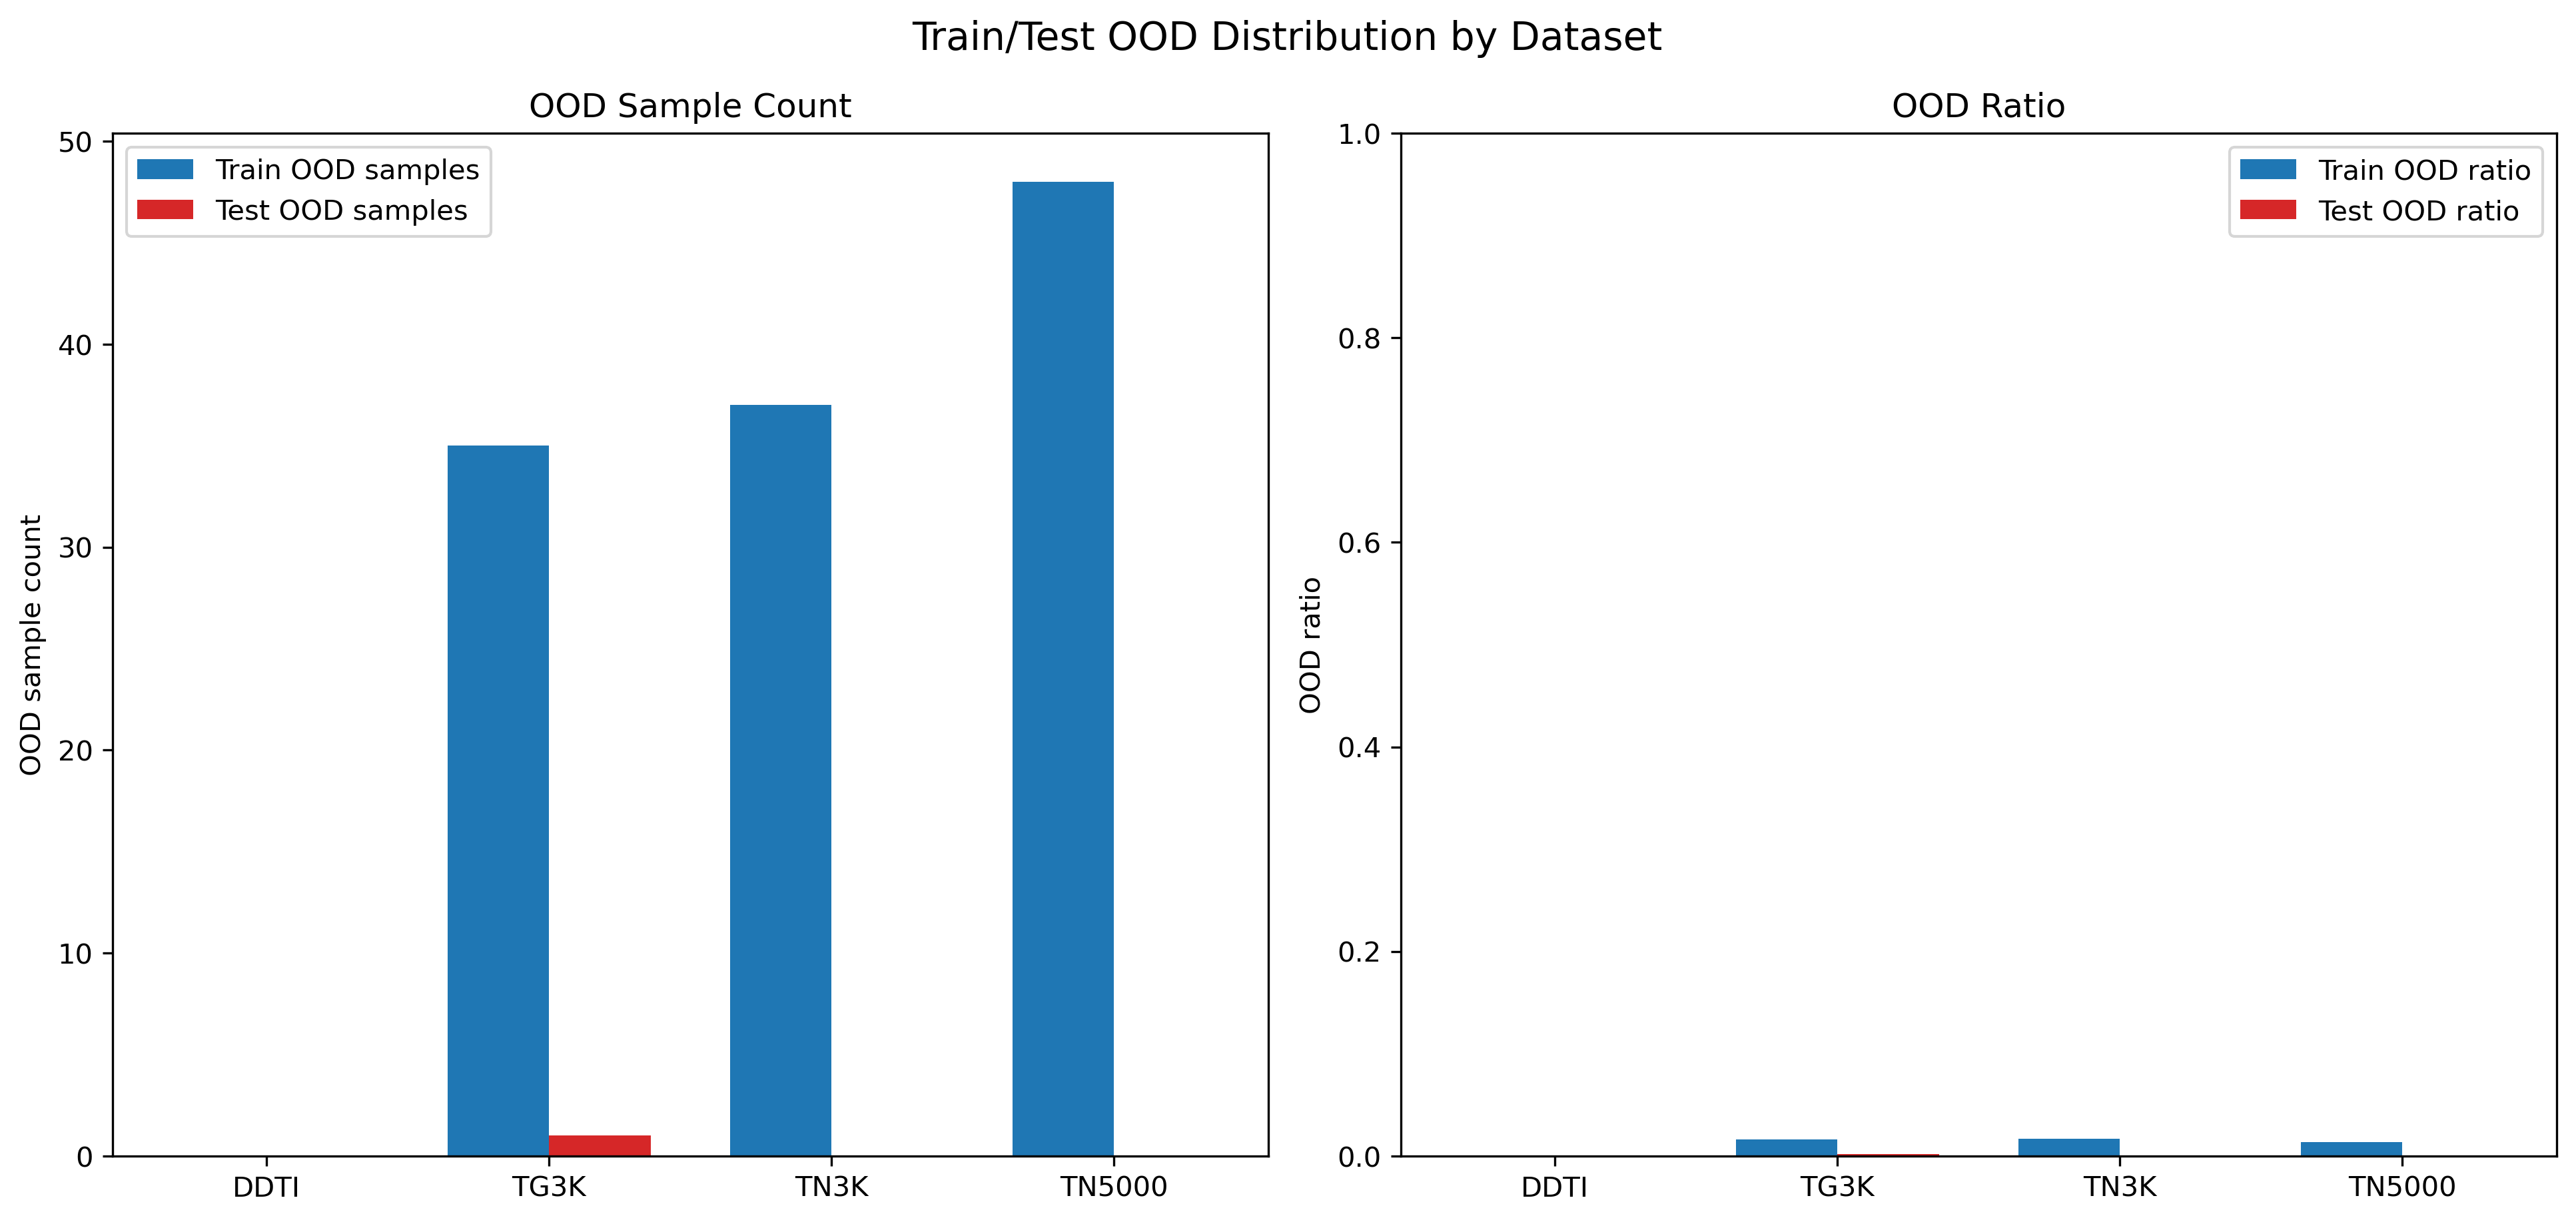

Data behind this chart, as committed beside it:
dataset, train_samples, train_ood, train_ood_ratio, test_samples, test_ood, test_ood_ratio, ood_finetune_epochs_ran, ood_finetune_convergence_epoch, ood_finetune_avg_epoch_sec, ood_finetune_avg_sec_per_ood_sample
DDTI, 458, 0, 0.000000, 127, 0, 0.000000, 16, 6, 23.05, 6.117
TG3K, 2198, 35, 0.01592, 621, 1, 0.001610, 16, 6, 23.05, 6.117
TN3K, 2201, 37, 0.01681, 629, 0, 0.000000, 16, 6, 23.05, 6.117
TN5000, 3500, 48, 0.01371, 1000, 0, 0.000000, 16, 6, 23.05, 6.117
